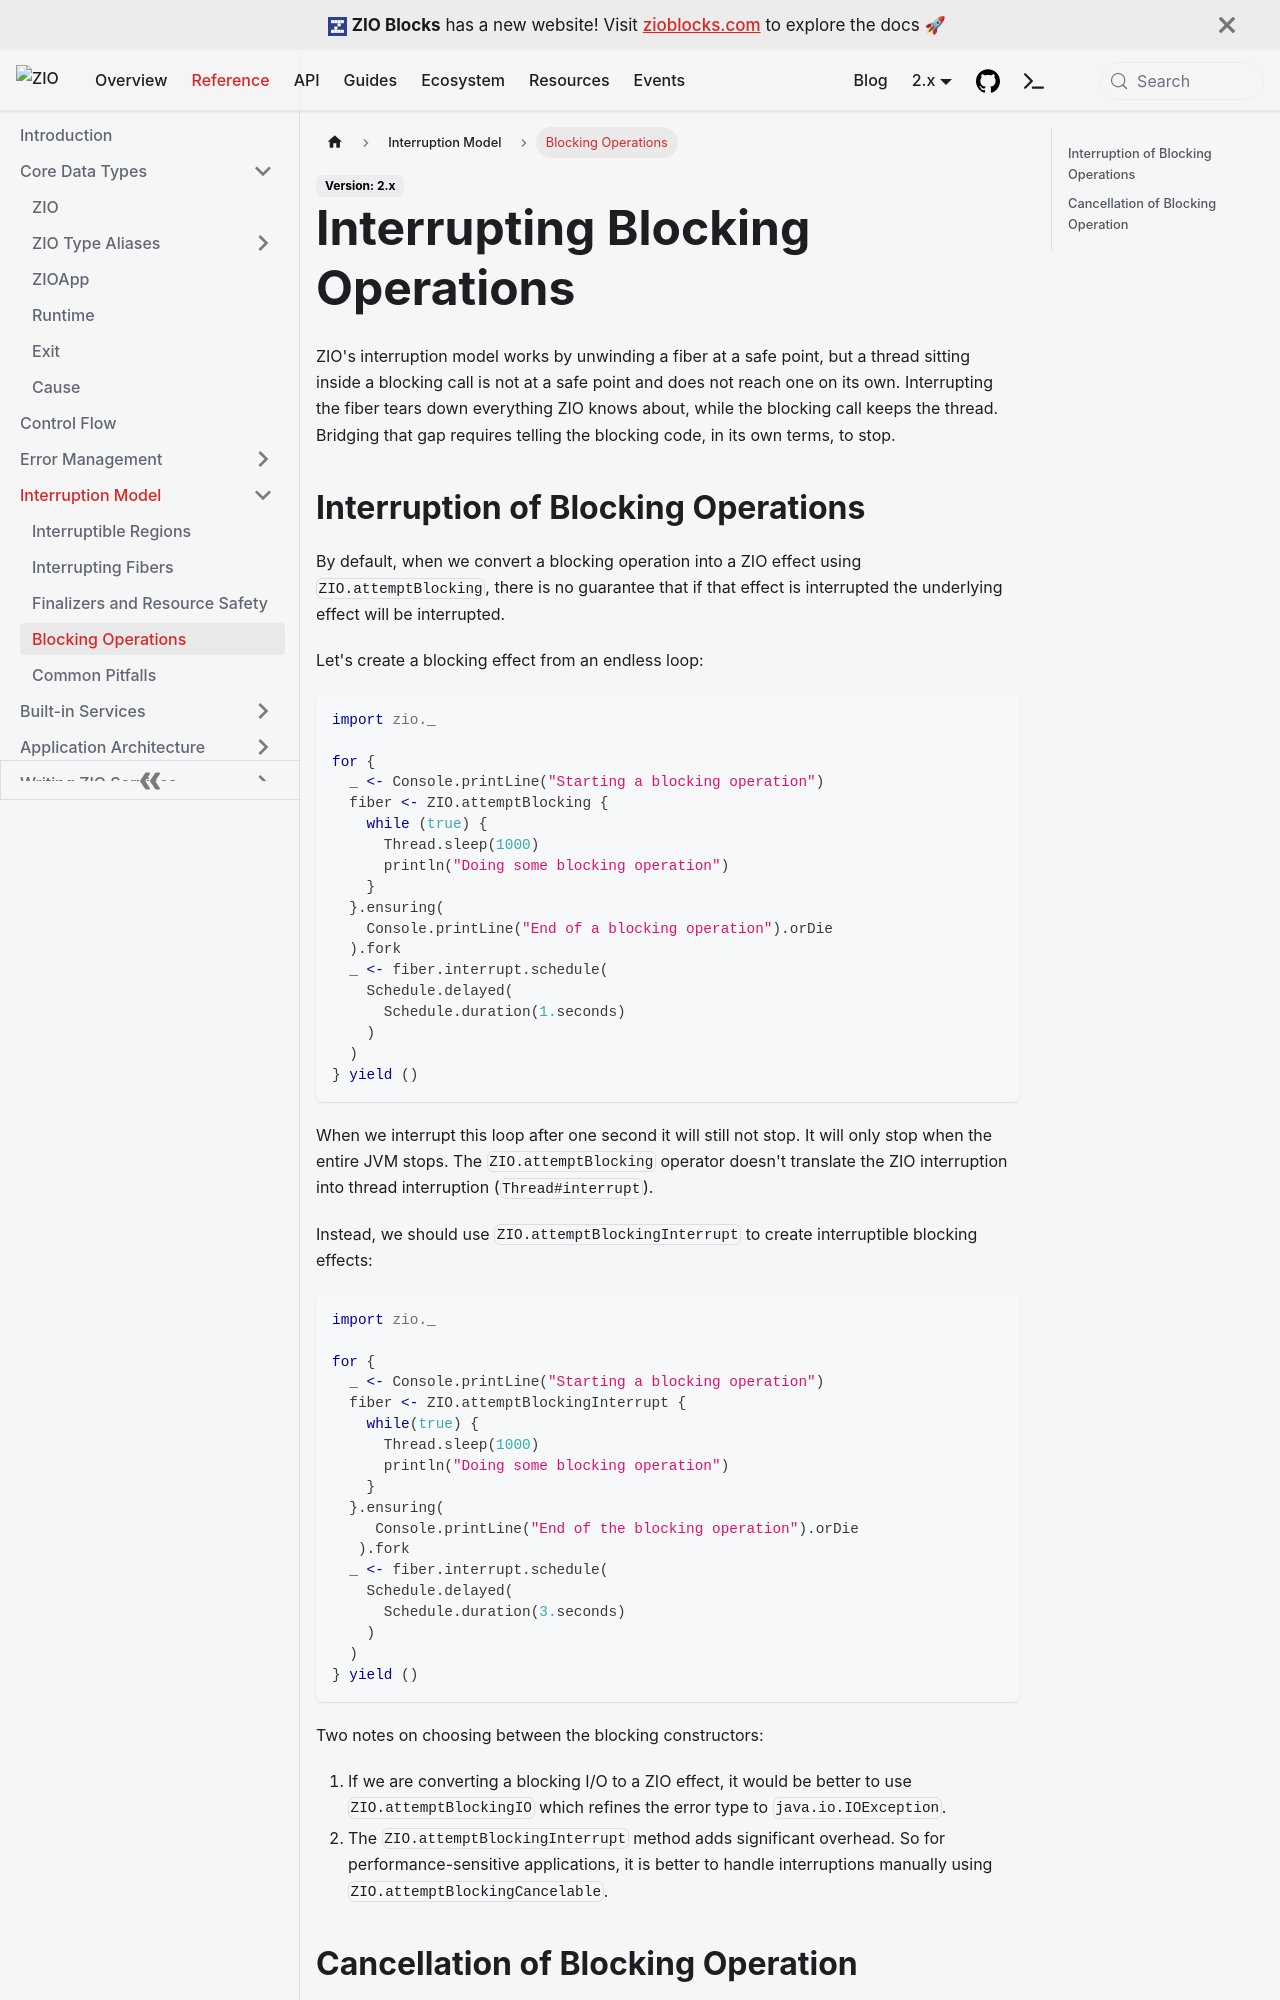

repository: zio/zio · page: reference/interruption/blocking-operations/index.html · generator: docusaurus

---
id: blocking-operations
title: "Interrupting Blocking Operations"
sidebar_label: "Blocking Operations"
description: "How ZIO interruption relates to blocking code: attemptBlocking, attemptBlockingInterrupt and attemptBlockingCancelable, and how to cancel blocking operations that ignore Thread#interrupt."
keywords:
  - "attemptBlocking"
  - "attemptBlockingInterrupt"
  - "attemptBlockingCancelable"
  - "Blocking Operations"
  - "Thread Interrupt"
---

ZIO's interruption model works by unwinding a fiber at a safe point, but a thread sitting inside a blocking call is not at a safe point and does not reach one on its own. Interrupting the fiber tears down everything ZIO knows about, while the blocking call keeps the thread. Bridging that gap requires telling the blocking code, in its own terms, to stop.
